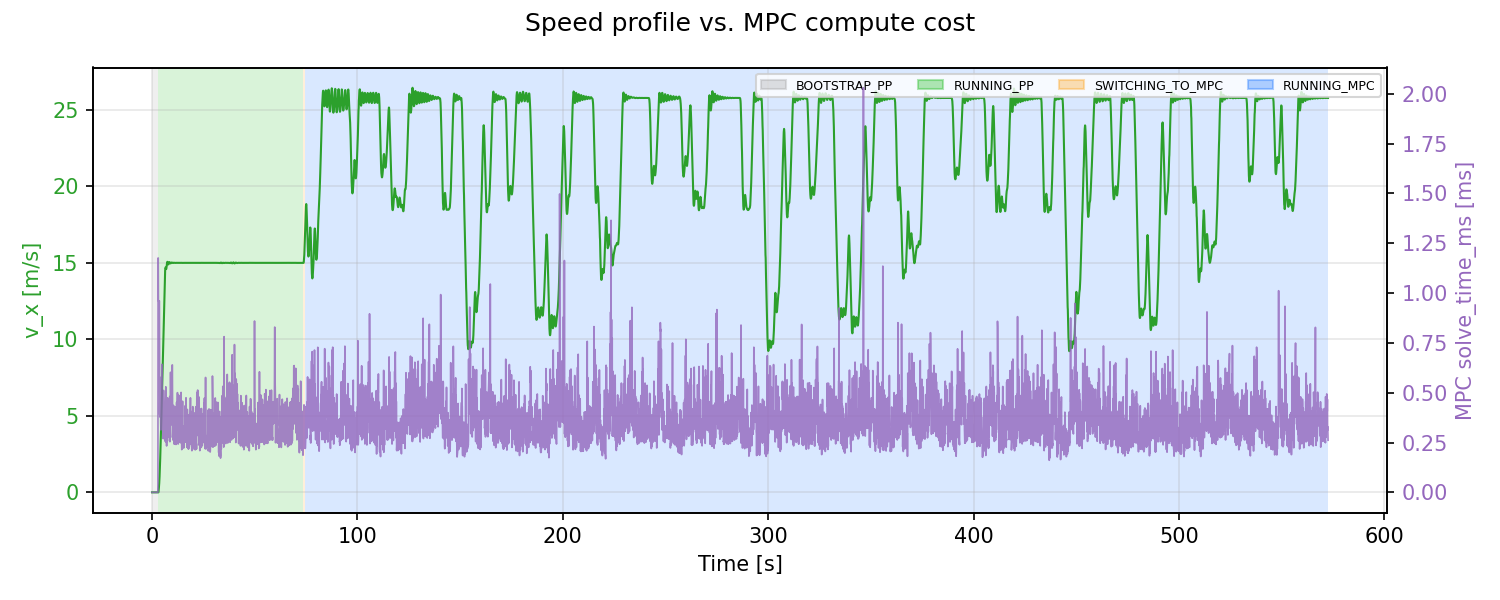

The data file committed next to this chart (first rows):
t_run_s, state, v_x_mps, mpc_solve_time_ms
0.0, BOOTSTRAP_PP, 0.0, 0.0
0.05201, BOOTSTRAP_PP, 0.0, 0.0
0.1323, BOOTSTRAP_PP, 0.0, 0.0
0.2121, BOOTSTRAP_PP, 0.0, 0.0
0.2943, BOOTSTRAP_PP, 0.0, 0.0
0.3882, BOOTSTRAP_PP, 0.0, 0.0
0.4521, BOOTSTRAP_PP, 0.0, 0.0
0.532, BOOTSTRAP_PP, 0.0, 0.0
0.6121, BOOTSTRAP_PP, 0.0, 0.0
0.692, BOOTSTRAP_PP, 0.0, 0.0
0.772, BOOTSTRAP_PP, 0.0, 0.0
0.8521, BOOTSTRAP_PP, 0.0, 0.0
0.932, BOOTSTRAP_PP, 0.0, 0.0
1.012, BOOTSTRAP_PP, 0.0, 0.0
1.092, BOOTSTRAP_PP, 0.0, 0.0
1.172, BOOTSTRAP_PP, 0.0, 0.0
1.252, BOOTSTRAP_PP, 0.0, 0.0
1.332, BOOTSTRAP_PP, 0.0, 0.0
1.412, BOOTSTRAP_PP, 0.0, 0.0
1.492, BOOTSTRAP_PP, 0.0, 0.0
1.572, BOOTSTRAP_PP, 0.0, 0.0
1.652, BOOTSTRAP_PP, 0.0, 0.0
1.732, BOOTSTRAP_PP, 0.0, 0.0
1.812, BOOTSTRAP_PP, 0.0, 0.0
1.892, BOOTSTRAP_PP, 0.0, 0.0
1.972, BOOTSTRAP_PP, 0.0, 0.0
2.052, BOOTSTRAP_PP, 0.0, 0.0
2.132, BOOTSTRAP_PP, 0.0, 0.0
2.212, BOOTSTRAP_PP, 0.0, 0.0
2.296, BOOTSTRAP_PP, 0.0, 0.0
2.372, BOOTSTRAP_PP, 0.0, 0.0
2.452, BOOTSTRAP_PP, 0.0, 0.0
2.532, BOOTSTRAP_PP, 0.0, 0.0
2.613, BOOTSTRAP_PP, 0.0, 0.0
2.692, BOOTSTRAP_PP, 0.0, 0.0
2.772, BOOTSTRAP_PP, 0.0, 0.0
2.852, RUNNING_PP, 0.0, 0.0
2.932, RUNNING_PP, -0.0001485, 1.176
3.012, RUNNING_PP, -0.000191, 1.176
3.092, RUNNING_PP, -0.0001093, 0.9608
3.172, RUNNING_PP, 0.05148, 0.9608
3.252, RUNNING_PP, 0.1519, 0.9608
3.332, RUNNING_PP, 0.3035, 0.9608
3.412, RUNNING_PP, 0.4249, 0.9608
3.492, RUNNING_PP, 0.6047, 0.9608
3.572, RUNNING_PP, 0.7831, 0.9608
3.652, RUNNING_PP, 1.027, 0.6926
3.733, RUNNING_PP, 1.293, 0.3903
3.812, RUNNING_PP, 1.578, 0.4939
3.892, RUNNING_PP, 1.888, 0.378
3.972, RUNNING_PP, 2.217, 0.4392
4.052, RUNNING_PP, 2.562, 0.5766
4.132, RUNNING_PP, 2.921, 0.4137
4.213, RUNNING_PP, 3.144, 0.3499
4.292, RUNNING_PP, 3.604, 0.3135
4.372, RUNNING_PP, 3.999, 0.3489
4.452, RUNNING_PP, 4.404, 0.3985
4.532, RUNNING_PP, 4.819, 0.5338
4.612, RUNNING_PP, 5.248, 0.3217
4.692, RUNNING_PP, 5.572, 0.4475
... 7,099 more rows
